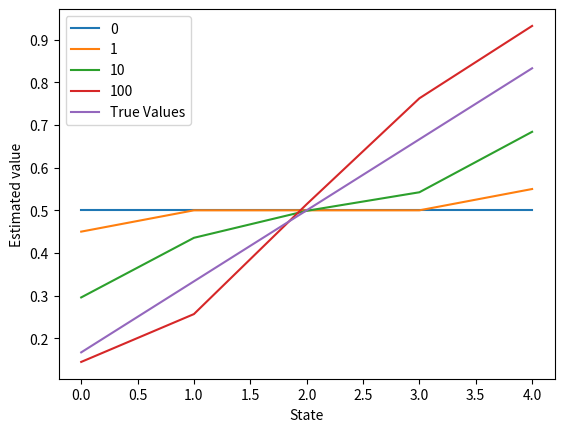
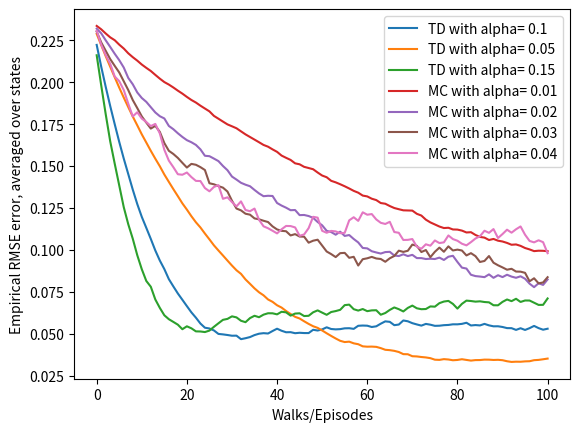

Source code (Python) for these figures, in order:
import numpy as np
import matplotlib.pyplot as plt


class RandomWalk:

    def __init__(self):
        self.actions = [-1, 1]
        self.initial_state = 3
        self.true_state_values = np.zeros(7)
        self.true_state_values[1:6] = np.arange(1, 6)/6.0
        self.state_values = np.zeros(7)
        self.state_values[1:6] = 0.5
        self.n_episodes = 100
        self.rmse_td = np.zeros(self.n_episodes+1)
        self.rmse_mc = np.zeros(self.n_episodes+1)

    def take_step(self, state, action):
        if action == -1:
            next_state = state - 1
        else:
            next_state = state + 1
        if next_state == 6:
            reward = 1
        else:
            reward = 0
        return next_state, reward

    def temporal_difference(self,alpha):
        current_state = self.initial_state
        while True:
            action = np.random.choice(self.actions)
            next_state, reward = self.take_step(current_state, action)
            self.state_values[current_state] += alpha * (reward + self.state_values[next_state] - self.state_values[current_state])
            current_state = next_state
            if current_state == 0 or current_state == 6:
                break

    def alpha_mc(self):
        episode = list()
        current_state = self.initial_state
        while True:
            action = np.random.choice(self.actions)
            next_state, reward = self.take_step(current_state, action)
            episode.append([current_state, reward])
            current_state = next_state
            if current_state == 0 or current_state == 6:
                break
        return episode

    def compute_values_td(self,alpha,plot_fig):
        episodes = [1, 10, 100]
        if plot_fig:
            plt.figure()
            plt.plot(self.state_values[1:6], label=0)
        for i in range(self.n_episodes+1):
            self.temporal_difference(alpha)
            self.rmse_td[i] = np.sqrt(np.sum(np.power(self.true_state_values - self.state_values, 2))/5.0)
            if i in episodes and plot_fig:
                plt.plot(self.state_values[1:6], label=i)
        if plot_fig:
            plt.plot(self.true_state_values[1:6], label='True Values')
            plt.legend()
            plt.xlabel('State')
            plt.ylabel('Estimated value')
            plt.savefig('q6_left.png')
            plt.show()
            plt.close()

    def compute_values_mc(self,alpha):
        for i in range(self.n_episodes+1):
            episode = self.alpha_mc()
            g = 0
            t = len(episode)-1
            while t >= 0:
                s_t = episode[t][0]
                r_t = episode[t][1]
                g += r_t
                self.state_values[s_t] += alpha*(g - self.state_values[s_t])
                t = t - 1
            self.rmse_mc[i] = np.sqrt(np.sum(np.power(self.true_state_values - self.state_values, 2))/5.0)

def plot_q6_right():
    n_episodes = 100
    n_runs = 100
    td_alphas = [0.1, 0.05, 0.15]
    mc_alphas = [0.01, 0.02, 0.03, 0.04]
    plt.figure()
    for alpha in td_alphas:
        rmse_td = np.zeros((n_runs, n_episodes+1))
        for i in range(n_runs):
            obj = RandomWalk()
            if alpha == 0.1 and i == 0:
                plot_fig = True
            else:
                plot_fig = False
            obj.compute_values_td(alpha,plot_fig)
            rmse_td[i] = obj.rmse_td
        plt.plot(np.mean(rmse_td, axis=0), label='TD with alpha= '+str(alpha))
    for alpha in mc_alphas:
        rmse_mc = np.zeros((n_runs, n_episodes+1))
        for i in range(n_runs):
            obj = RandomWalk()
            obj.compute_values_mc(alpha)
            rmse_mc[i] = obj.rmse_mc
        plt.plot(np.mean(rmse_mc, axis=0), label='MC with alpha= '+str(alpha))
    plt.legend()
    plt.xlabel('Walks/Episodes')
    plt.ylabel('Empirical RMSE error, averaged over states')
    plt.savefig('q6_right.png')
    plt.show()
    plt.close()

plot_q6_right()
